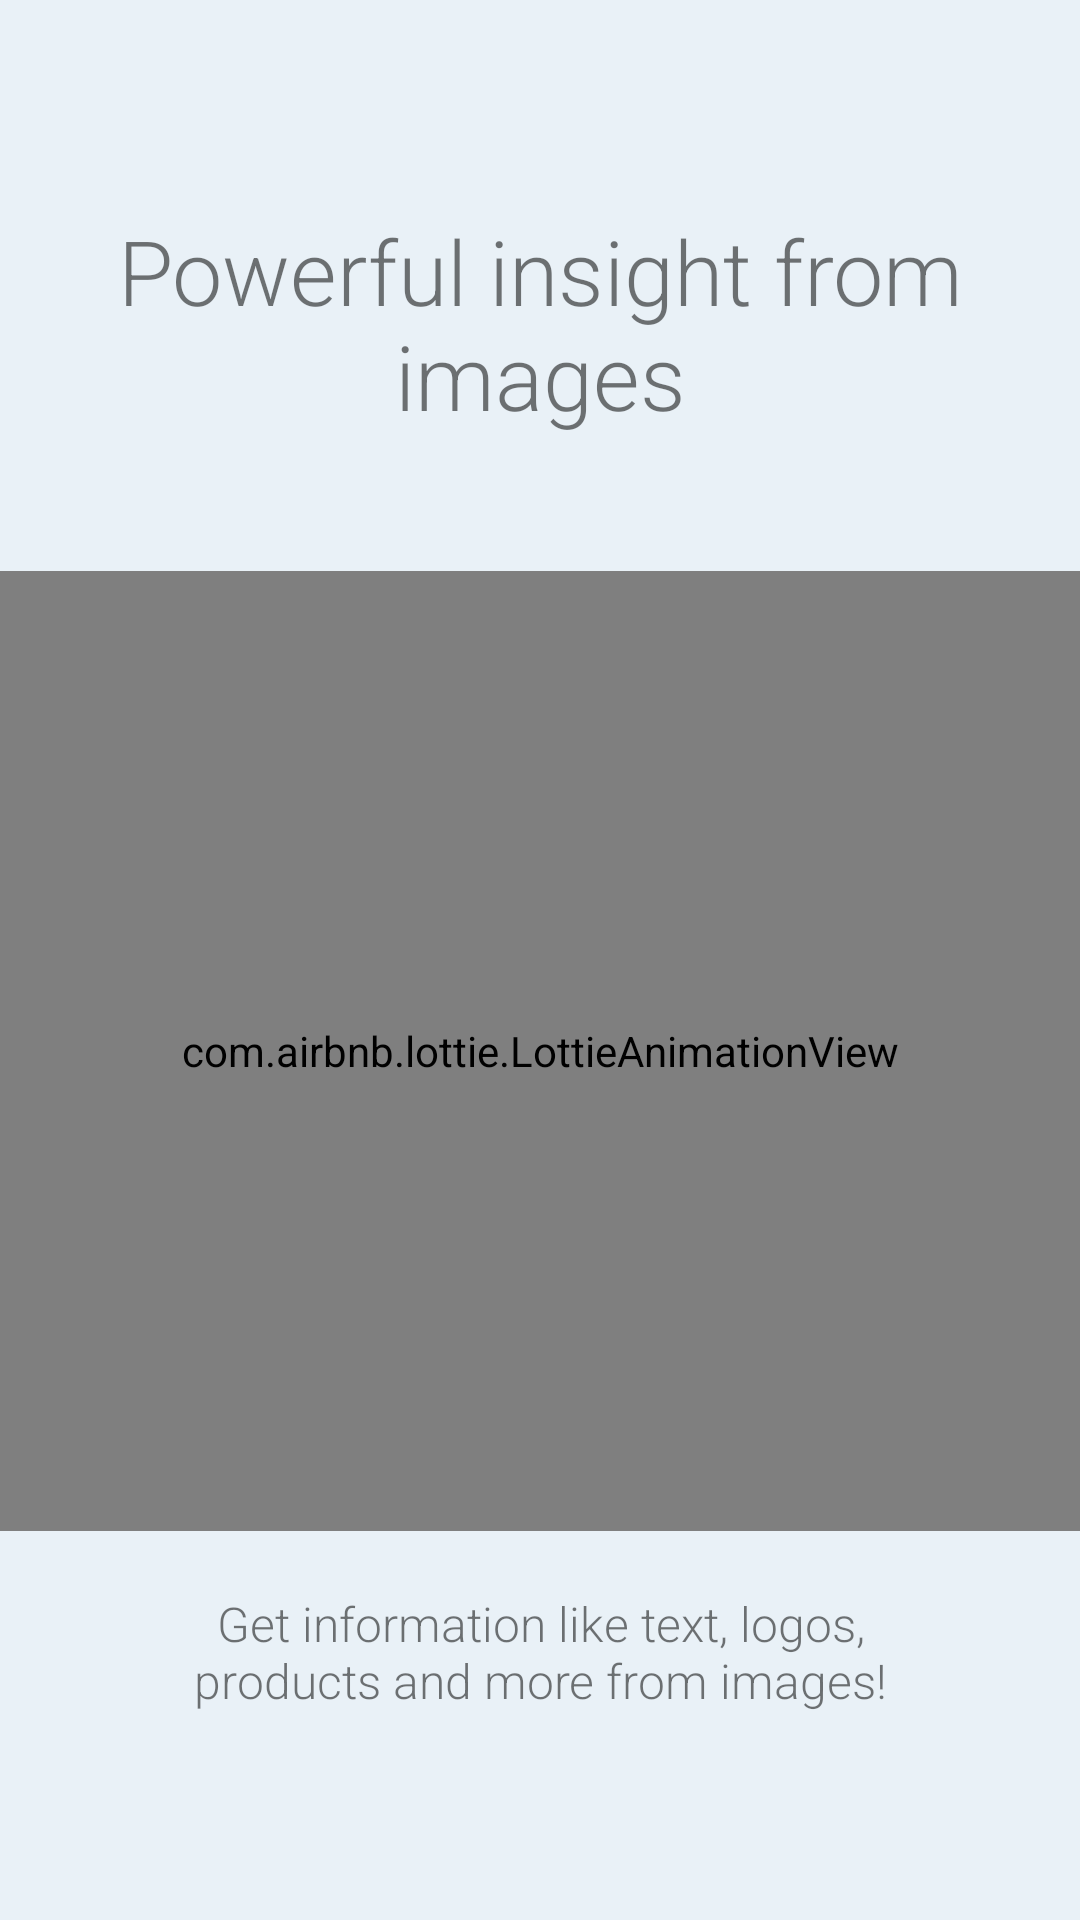

This screen was rendered from an Android layout file. Write that file and the resources it references.
<!-- AndroidManifest.xml: application theme CustomTheme -->
<!-- res/layout/welcome_screen_one.xml -->
<?xml version="1.0" encoding="utf-8"?>
<androidx.constraintlayout.widget.ConstraintLayout xmlns:android="http://schemas.android.com/apk/res/android"
    xmlns:app="http://schemas.android.com/apk/res-auto"
    android:id="@+id/relativeLayout"
    android:layout_width="match_parent"
    android:layout_height="match_parent"
    android:background="@color/bg_slider_screen1">

    <TextView
        android:id="@+id/textView2"
        style="@style/Header30LightCenter"
        android:layout_width="wrap_content"
        android:layout_height="wrap_content"
        android:layout_marginTop="180dp"
        android:layout_marginBottom="29dp"
        android:text="@string/slide_1_title"
        app:layout_constraintBottom_toTopOf="@+id/imageView"
        app:layout_constraintEnd_toEndOf="parent"
        app:layout_constraintStart_toStartOf="parent"
        app:layout_constraintTop_toTopOf="parent" />

    <com.airbnb.lottie.LottieAnimationView
        android:id="@+id/imageView"
        android:layout_width="0dp"
        android:layout_height="320dp"
        android:layout_marginTop="16dp"
        android:layout_marginBottom="20dp"
        app:layout_constraintBottom_toTopOf="@+id/textView3"
        app:layout_constraintEnd_toEndOf="parent"
        app:layout_constraintStart_toStartOf="parent"
        app:layout_constraintTop_toBottomOf="@+id/textView2"
        app:lottie_autoPlay="true"
        app:lottie_fileName="welcome_screen_one.json"
        app:lottie_loop="true" />

    <TextView
        android:id="@+id/textView3"
        style="@style/Header16LightCenter"
        android:layout_width="wrap_content"
        android:layout_height="wrap_content"
        android:layout_marginBottom="179dp"
        android:paddingLeft="@dimen/desc_padding"
        android:paddingRight="@dimen/desc_padding"
        android:text="@string/slide_1_desc"
        app:layout_constraintBottom_toBottomOf="parent"
        app:layout_constraintEnd_toEndOf="parent"
        app:layout_constraintStart_toStartOf="parent"
        app:layout_constraintTop_toBottomOf="@+id/imageView" />

</androidx.constraintlayout.widget.ConstraintLayout>
<!-- resources referenced by this layout -->
<resources>
  <color name="bg_slider_screen1">@color/offWhite</color>
  <dimen name="desc_padding">40dp</dimen>
  <string name="slide_1_desc">Get information like text, logos, products and more from images!</string>
  <string name="slide_1_title">Powerful insight from images</string>
  <style name="Header16LightCenter" parent="HeaderLightCenter">
          <item name="android:textSize">16sp</item>
      </style>
  <style name="Header30LightCenter" parent="HeaderLightCenter">
          <item name="android:textSize">30sp</item>
      </style>
  <style name="CustomTheme" parent="Theme.AppCompat.Light.DarkActionBar">
          
          <item name="colorPrimary">@color/colorPrimary</item>
          <item name="colorPrimaryDark">@color/colorPrimaryDark</item>
          <item name="colorAccent">@color/colorAccent</item>
          <item name="windowActionBar">false</item>
          <item name="windowNoTitle">true</item>
          <item name="android:windowBackground">@color/offWhite</item>
      </style>
  <color name="offWhite">#E9F1F7</color>
  <style name="HeaderLightCenter">
          <item name="android:fontFamily">sans-serif-light</item>
          <item name="android:textAlignment">center</item>
      </style>
  <color name="colorPrimary">#011627</color>
  <color name="colorPrimaryDark">#000F1C</color>
  <color name="colorAccent">#FF9F1C</color>
</resources>
